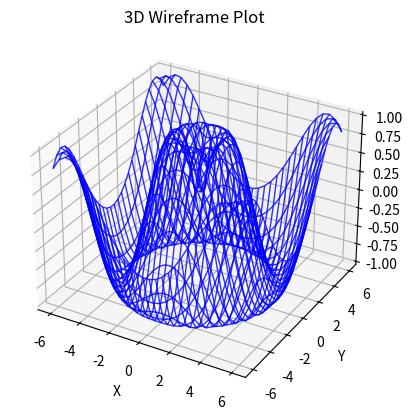

Source code (Python):
import numpy as np
import matplotlib.pyplot as plt
# 定义函数
def f(x, y):
    return np.sin(np.sqrt(x**2 + y**2))
# 创建网格数据
x = np.linspace(-6, 6, 30)
y = np.linspace(-6, 6, 30)
X, Y = np.meshgrid(x, y)
Z = f(X, Y)
# 绘制线框图
ax = plt.subplot(111, projection='3d')
ax.plot_wireframe(X, Y, Z, color='blue', linewidth=1, linestyle='-', alpha=0.8)
# 设置坐标轴标签
ax.set_xlabel('X')
ax.set_ylabel('Y')
ax.set_zlabel('Z')
# 设置标题
ax.set_title('3D Wireframe Plot')
plt.show()
